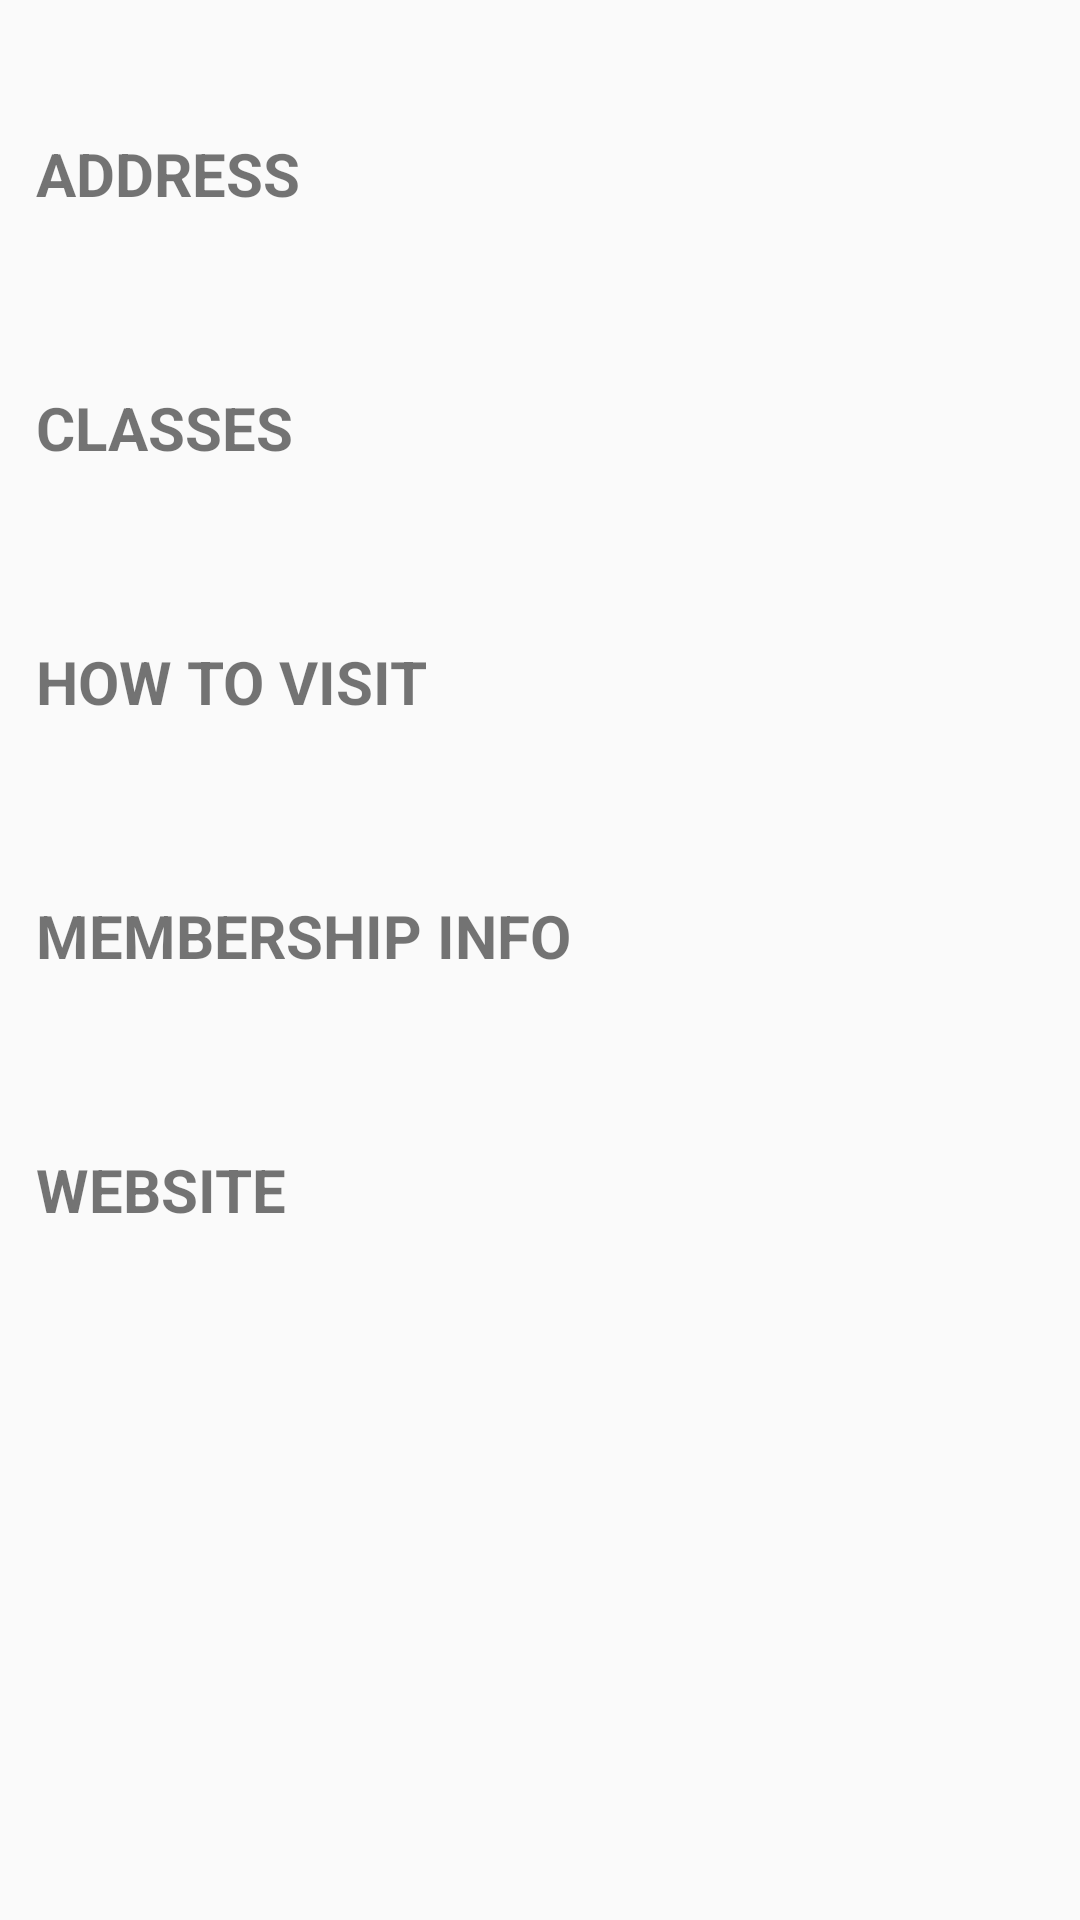

Produce the Android XML layout that renders to this screen, including the resource entries it uses.
<!-- AndroidManifest.xml: application theme AppTheme -->
<!-- res/layout/activity__maker_space_detail_activity.xml -->
<?xml version="1.0" encoding="utf-8"?>
<LinearLayout xmlns:android="http://schemas.android.com/apk/res/android"
    android:orientation="vertical" android:layout_width="match_parent"
    android:layout_height="match_parent">
    <TextView
        android:id="@+id/maker_space_detail_activity__name"
        android:layout_width="match_parent"
        android:layout_height="wrap_content"
        android:textSize="24dp"
        android:gravity="center"
        android:textStyle="bold"
        />
    <ScrollView
        android:layout_width="match_parent"
        android:layout_height="0dp"
        android:layout_weight="1"
        >
        <LinearLayout
            android:layout_width="match_parent"
            android:layout_height="wrap_content"
            android:orientation="vertical"
            >
            <LinearLayout
                android:id="@+id/maker_space_detail_activity__address_container"
                android:layout_width="match_parent"
                android:layout_height="wrap_content"
                android:orientation="vertical"
                >
                <TextView
                    style="@style/maker_space_detail_activity__label"
                    android:text="ADDRESS"
                    />
                <TextView
                    android:id="@+id/maker_space_detail_activity__address"
                    style="@style/maker_space_detail_activity__content"
                    />
            </LinearLayout>
            <LinearLayout
                android:id="@+id/maker_space_detail_activity__classes_container"
                android:layout_width="match_parent"
                android:layout_height="wrap_content"
                android:orientation="vertical"
                >
                <TextView
                    style="@style/maker_space_detail_activity__label"
                    android:text="CLASSES"
                    />
                <TextView
                    android:id="@+id/maker_space_detail_activity__classes"
                    style="@style/maker_space_detail_activity__content"
                    />
            </LinearLayout>
            <LinearLayout
                android:id="@+id/maker_space_detail_activity__how_to_visit_container"
                android:layout_width="match_parent"
                android:layout_height="wrap_content"
                android:orientation="vertical"
                >
                <TextView
                    style="@style/maker_space_detail_activity__label"
                    android:text="HOW TO VISIT"
                    />
                <TextView
                    android:id="@+id/maker_space_detail_activity__how_to_visit"
                    style="@style/maker_space_detail_activity__content"
                    />
            </LinearLayout>
            <LinearLayout
                android:id="@+id/maker_space_detail_activity__membership_info_container"
                android:layout_width="match_parent"
                android:layout_height="wrap_content"
                android:orientation="vertical"
                >
                <TextView
                    style="@style/maker_space_detail_activity__label"
                    android:text="MEMBERSHIP INFO"
                    />
                <TextView
                    android:id="@+id/maker_space_detail_activity__membership_info"
                    style="@style/maker_space_detail_activity__content"
                    />
            </LinearLayout>
            <LinearLayout
                android:id="@+id/maker_space_detail_activity__website_container"
                android:layout_width="match_parent"
                android:layout_height="wrap_content"
                android:orientation="vertical"
                >
                <TextView
                    style="@style/maker_space_detail_activity__label"
                    android:text="WEBSITE"
                    />
                <TextView
                    android:id="@+id/maker_space_detail_activity__website"
                    style="@style/maker_space_detail_activity__content"
                    />
            </LinearLayout>
        </LinearLayout>
    </ScrollView>

</LinearLayout>
<!-- resources referenced by this layout -->
<resources>
  <style name="maker_space_detail_activity__content">
          <item name="android:layout_width">match_parent</item>
          <item name="android:layout_height">wrap_content</item>
          <item name="android:textSize">@dimen/maker_space_detail_activity__content_text_size</item>
          <item name="android:autoLink">web</item>
          <item name="android:layout_marginLeft">12dp</item>
          <item name="android:layout_marginRight">12dp</item>
          <item name="android:layout_marginBottom">12dp</item>
      </style>
  <style name="maker_space_detail_activity__label">
          <item name="android:layout_width">match_parent</item>
          <item name="android:layout_height">wrap_content</item>
          <item name="android:textSize">@dimen/maker_space_detail_activity__label_text_size</item>
          <item name="android:textStyle">bold</item>
          <item name="android:layout_margin">12dp</item>
      </style>
  <style name="AppTheme" parent="Theme.AppCompat.Light.DarkActionBar">
          
          <item name="colorPrimary">@color/colorPrimary</item>
          <item name="colorPrimaryDark">@color/colorPrimaryDark</item>
          <item name="colorAccent">@color/colorAccent</item>
      </style>
  <dimen name="maker_space_detail_activity__content_text_size">16dp</dimen>
  <dimen name="maker_space_detail_activity__label_text_size">20dp</dimen>
  <!-- not gathered from this repository: default colours our renderer supplied (Android Studio template values) -->
  <color name="colorPrimary">#FF6200EE</color>
  <color name="colorPrimaryDark">#FF3700B3</color>
  <color name="colorAccent">#FF03DAC5</color>
</resources>
